Run: headless pygame with SDL's dummy video driver; simulated clock (each Clock.tick advances the game by its frame time, no real sleeping); random seed 0; keys injected as events and as key.get_pressed() state; no mouse input.
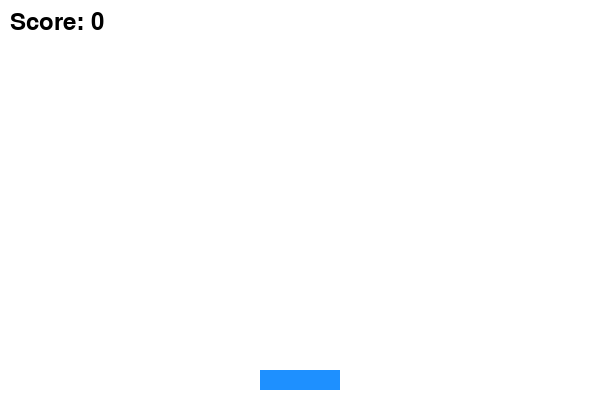
Frame 1 of 4 · flips 1–60 · no input
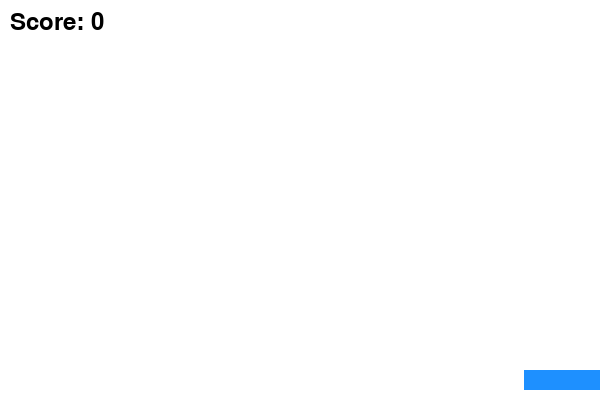
Frame 2 of 4 · flips 61–180 · tapped SPACE, RETURN · held RIGHT (→), D
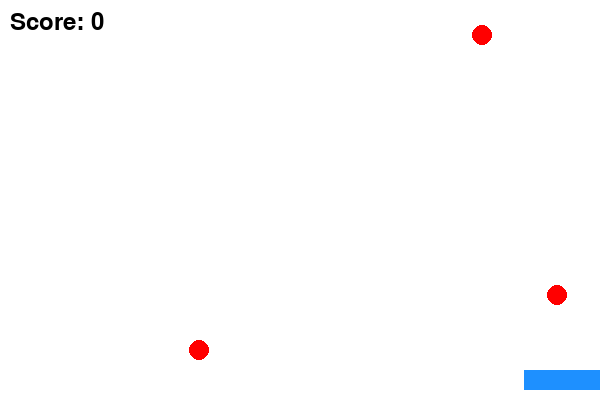
Frame 3 of 4 · flips 181–300 · held DOWN (↓), S
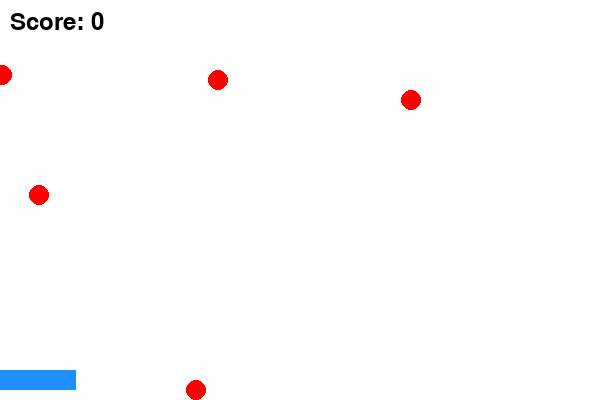
Frame 4 of 4 · flips 301–420 · held LEFT (←), A, UP (↑), W

The pygame program that drew these frames:

import pygame
import random

# Initialize Pygame
pygame.init()

# Game Constants
WIDTH, HEIGHT = 600, 400
WHITE = (255, 255, 255)
BLUE = (30, 144, 255)
RED = (255, 0, 0)
BASKET_WIDTH, BASKET_HEIGHT = 80, 20
STAR_RADIUS = 10

# Screen setup
screen = pygame.display.set_mode((WIDTH, HEIGHT))
pygame.display.set_caption("Catch the Falling Stars")

# Basket setup
basket_x = WIDTH // 2 - BASKET_WIDTH // 2
basket_y = HEIGHT - BASKET_HEIGHT - 10
basket_speed = 8

# Star setup
stars = []
score = 0
font = pygame.font.Font(None, 36)
clock = pygame.time.Clock()
# Game Loop
running = True
while running:
    screen.fill(WHITE)
    
    # Event handling
    for event in pygame.event.get():
        if event.type == pygame.QUIT:
            running = False
    
    # Basket movement
    keys = pygame.key.get_pressed()
    if keys[pygame.K_LEFT] and basket_x > 0:
        basket_x -= basket_speed
    if keys[pygame.K_RIGHT] and basket_x < WIDTH - BASKET_WIDTH:
        basket_x += basket_speed
    
    # Star generation
    if random.randint(1, 30) == 1:
        stars.append([random.randint(0, WIDTH - STAR_RADIUS), 0])
    
    # Star movement
    for star in stars[:]:
        star[1] += 5  # Move the star down
        if star[1] > HEIGHT:
            stars.remove(star)
        elif basket_x < star[0] < basket_x + BASKET_WIDTH and star[1] >= basket_y:
            stars.remove(star)
            score += 1
    
    # Draw basket
    pygame.draw.rect(screen, BLUE, (basket_x, basket_y, BASKET_WIDTH, BASKET_HEIGHT))
    # Draw stars
    for star in stars:
        pygame.draw.circle(screen, RED, (star[0], star[1]), STAR_RADIUS)
    
    # Display score
    score_text = font.render(f"Score: {score}", True, (0, 0, 0))
    screen.blit(score_text, (10, 10))
    
    pygame.display.flip()
    clock.tick(30)

pygame.quit()
